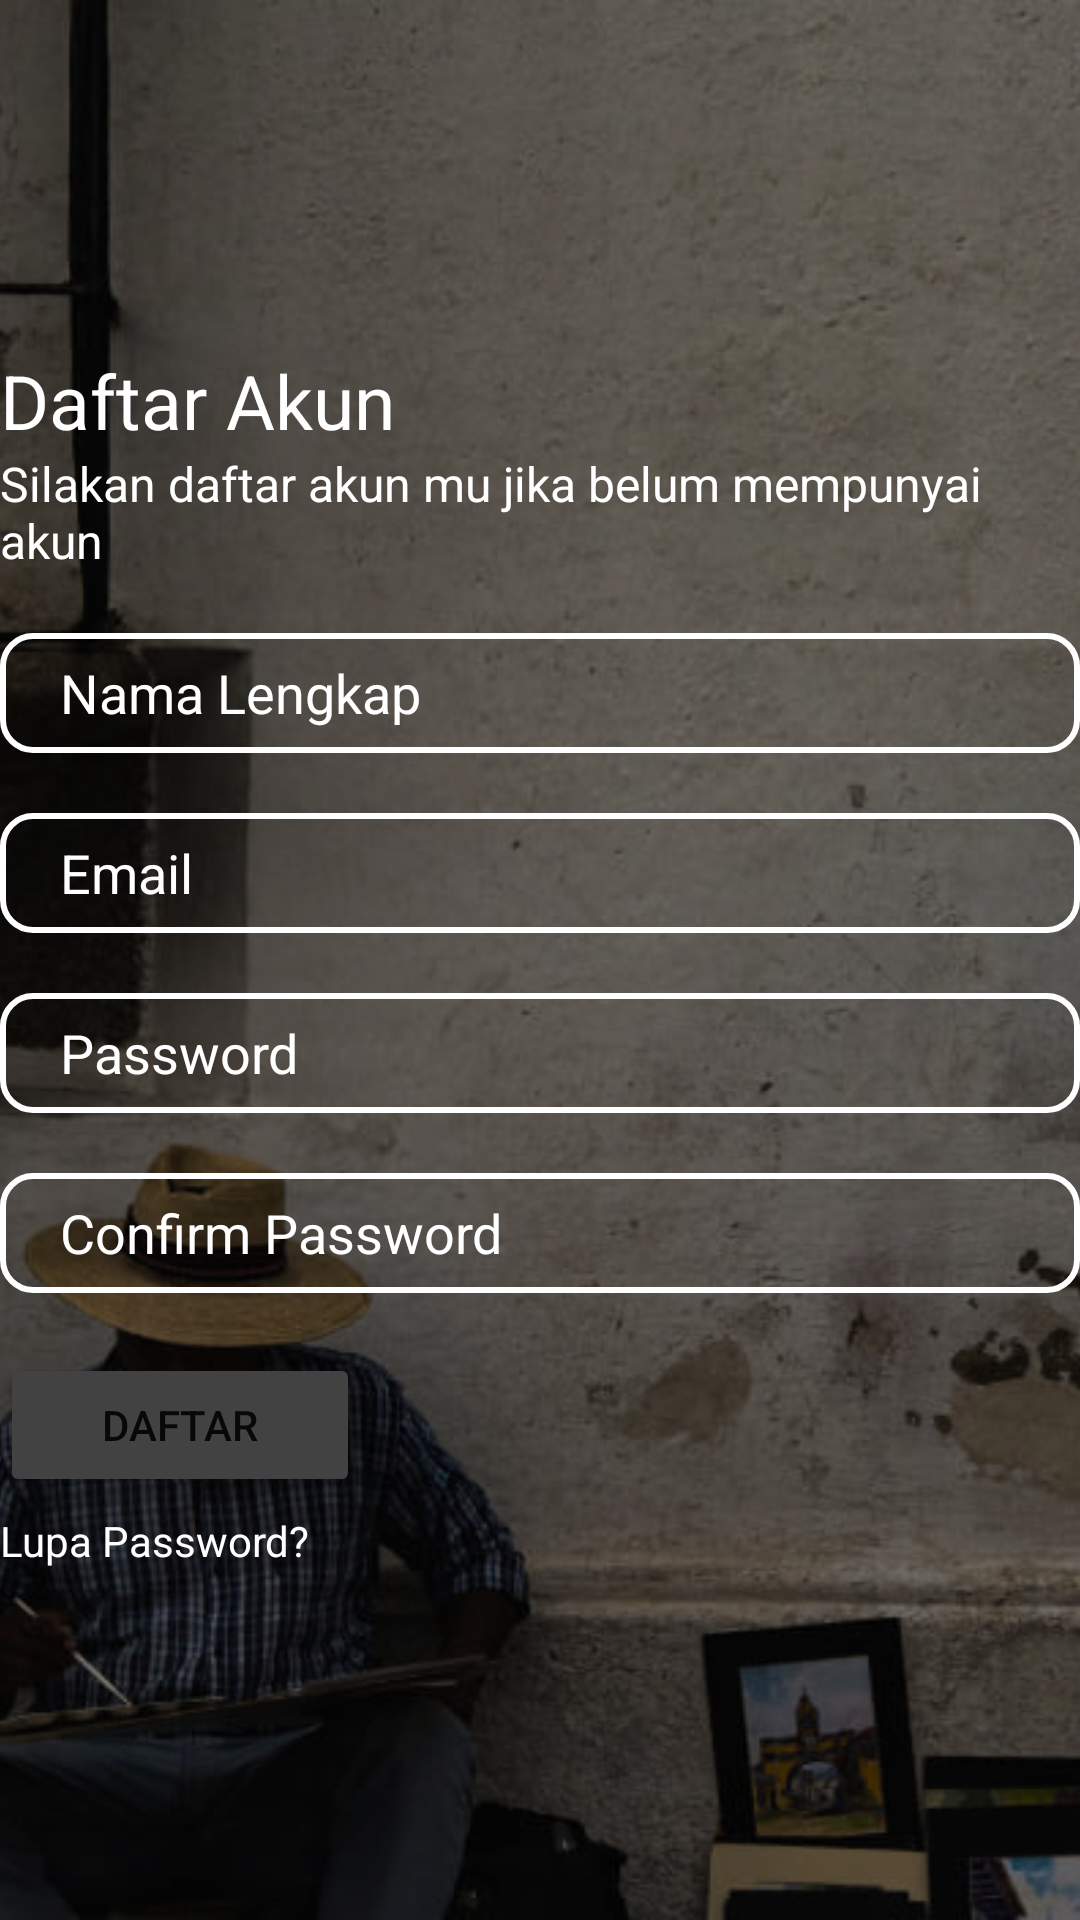

The Android layout XML behind this screen, and the referenced resources:
<!-- AndroidManifest.xml: application theme Theme.Karyaku -->
<!-- res/layout/activity_register.xml -->
<?xml version="1.0" encoding="utf-8"?>
<RelativeLayout xmlns:android="http://schemas.android.com/apk/res/android"
    xmlns:app="http://schemas.android.com/apk/res-auto"
    xmlns:tools="http://schemas.android.com/tools"
    android:layout_width="match_parent"
    android:layout_height="match_parent">

    
    <ImageView
        android:id="@+id/backgroundImage"
        android:layout_width="match_parent"
        android:layout_height="match_parent"
        android:src="@drawable/register"
        android:scaleType="centerCrop"/>

    <View
        android:layout_width="match_parent"
        android:layout_height="match_parent"
        android:background="@color/black"
        android:alpha="0.3" />

    <LinearLayout
        android:layout_width="wrap_content"
        android:layout_height="wrap_content"
        android:layout_centerInParent="true"
        android:orientation="vertical" >

        
        
        <TextView
            android:layout_width="wrap_content"
            android:layout_height="wrap_content"
            android:textColor="@color/white"
            android:text="Daftar Akun"
            android:textSize="25dp" />

        <TextView
            android:layout_width="wrap_content"
            android:layout_height="wrap_content"
            android:textColor="@color/white"
            android:text="Silakan daftar akun mu jika belum mempunyai akun"
            android:textSize="16dp" />

        <EditText
            android:layout_width="match_parent"
            android:layout_height="40dp"
            android:layout_marginTop="20dp"
            android:background="@drawable/input_text"
            android:hint="Nama Lengkap"
            android:paddingLeft="20dp"
            android:textColorHint="@color/white"/>

        <EditText
            android:layout_width="match_parent"
            android:layout_height="40dp"
            android:layout_marginTop="20dp"
            android:background="@drawable/input_text"
            android:hint="Email"
            android:textColorHint="@color/white"
            android:paddingLeft="20dp"/>

        <EditText
            android:layout_width="match_parent"
            android:layout_height="40dp"
            android:layout_marginTop="20dp"
            android:background="@drawable/input_text"
            android:hint="Password"
            android:textColorHint="@color/white"
            android:paddingLeft="20dp"/>

        <EditText
            android:layout_width="match_parent"
            android:layout_height="40dp"
            android:layout_marginTop="20dp"
            android:background="@drawable/input_text"
            android:hint="Confirm Password"
            android:textColorHint="@color/white"
            android:paddingLeft="20dp"/>

        <Button
            android:layout_width="wrap_content"
            android:layout_height="wrap_content"
            android:layout_marginTop="20dp"
            android:layout_gravity="start"
            android:text="Daftar"
            android:width="120dp"
            android:backgroundTint="@color/cardview_dark_background"/>

        <TextView
            android:layout_width="wrap_content"
            android:layout_height="wrap_content"
            android:layout_marginTop="5dp"
            android:layout_gravity="start"
            android:text="Lupa Password?"
            android:textColor="@color/white"
            android:onClick="OnClick"
            android:clickable="true"/>

    </LinearLayout>

</RelativeLayout>
<!-- resources referenced by this layout -->
<resources>
  <!-- drawable input_text (drawable) -->
  <shape xmlns:android="http://schemas.android.com/apk/res/android">
      <solid android:color="@android:color/transparent"/>
      <corners android:radius="10dp"/>
      <stroke
          android:width="2dp"
          android:color="#ffffff" />
  </shape>
  <!-- drawable register: jpg bitmap (drawable, 119150 bytes) -->
  <style name="Theme.Karyaku" parent="Theme.MaterialComponents.DayNight.DarkActionBar">
          
          <item name="colorPrimary">@color/purple_500</item>
          <item name="colorPrimaryVariant">@color/purple_700</item>
          <item name="colorOnPrimary">@color/white</item>
          
          <item name="colorSecondary">@color/teal_200</item>
          <item name="colorSecondaryVariant">@color/teal_700</item>
          <item name="colorOnSecondary">@color/black</item>
          
          <item name="android:statusBarColor">?attr/colorPrimaryVariant</item>
          
      </style>
  <!-- not gathered from this repository: default colours our renderer supplied (Android Studio template values) -->
  <color name="purple_500">#FF6200EE</color>
  <color name="purple_700">#FF3700B3</color>
  <color name="teal_200">#FF03DAC5</color>
  <color name="teal_700">#FF018786</color>
  <color name="black">#FF000000</color>
  <color name="white">#FFFFFFFF</color>
</resources>
